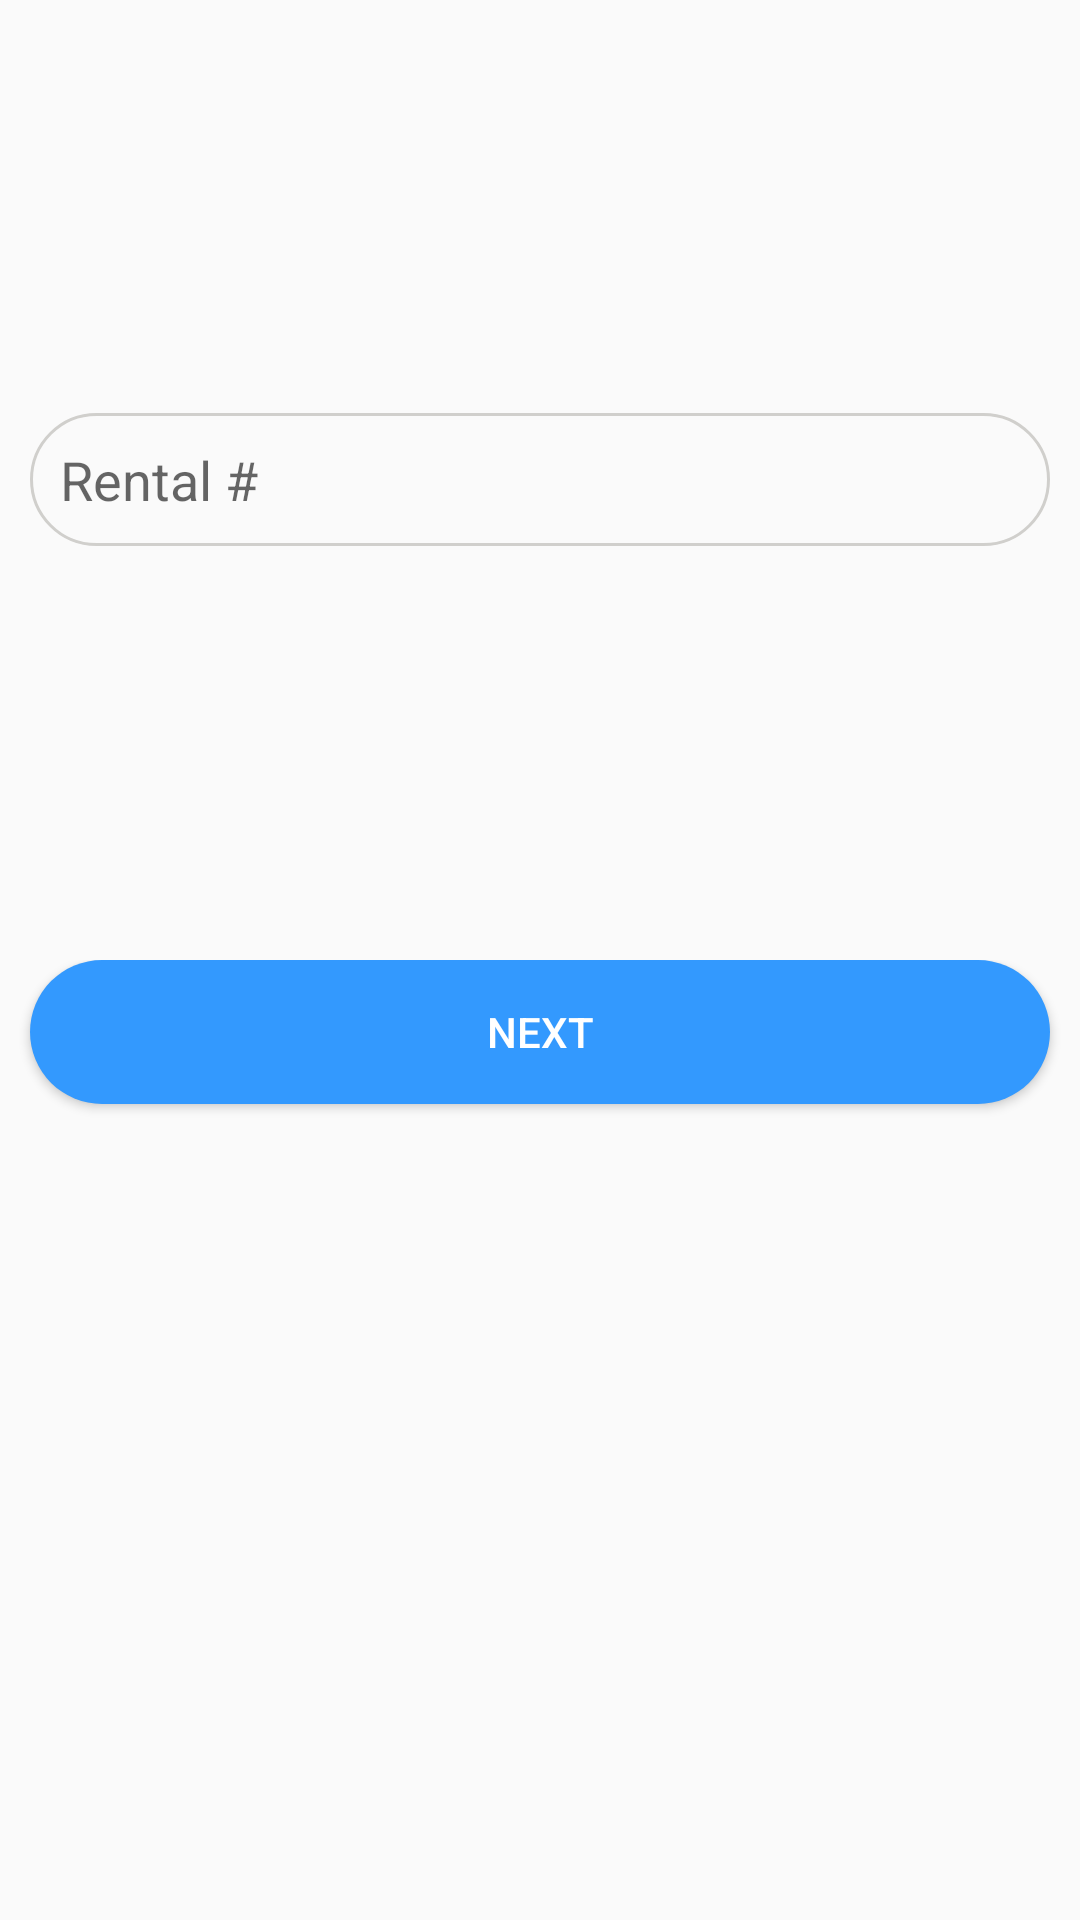

Write the Android layout XML for this screen, with the resource values it uses.
<!-- AndroidManifest.xml: application theme AppTheme -->
<!-- res/layout/fragment_rental_check_in.xml -->
<LinearLayout xmlns:android="http://schemas.android.com/apk/res/android"
    xmlns:tools="http://schemas.android.com/tools"
    android:layout_width="match_parent"
    android:layout_height="280dp"
    android:orientation="vertical"
    tools:context="com.rentcentric.mobileagent.Fragments.RentalCheckInFragment">

    <RelativeLayout
        android:layout_width="match_parent"
        android:layout_height="match_parent"
        android:layout_weight="1">

        <EditText
            android:layout_width="match_parent"
            android:layout_height="wrap_content"
            android:layout_centerInParent="true"
            android:layout_marginLeft="10dp"
            android:layout_marginRight="10dp"
            android:background="@drawable/edittext"
            android:drawableLeft="@drawable/ic_account_circle_black_24dp"
            android:drawablePadding="5dp"
            android:hint="@string/rental"
            android:padding="10dp" />
    </RelativeLayout>

    <RelativeLayout
        android:layout_width="match_parent"
        android:layout_height="match_parent"
        android:layout_weight="1">

        <Button
            android:layout_width="match_parent"
            android:layout_height="wrap_content"
            android:layout_marginLeft="10dp"
            android:layout_marginRight="10dp"
            android:background="@drawable/btn"
            android:text="@string/next"
            android:textColor="@color/colorWhite" />
    </RelativeLayout>
</LinearLayout>
<!-- resources referenced by this layout -->
<resources>
  <color name="colorWhite">#FFFFFF</color>
  <!-- drawable btn (drawable) -->
  <?xml version="1.0" encoding="utf-8"?>
  <shape xmlns:android="http://schemas.android.com/apk/res/android"
      android:id="@+id/listview_background_shape">
      <corners android:radius="50dp" />
      <solid android:color="#3399FE" />
  </shape>
  <!-- drawable edittext (drawable) -->
  <shape xmlns:android="http://schemas.android.com/apk/res/android">
      <stroke android:width="1dp" android:color="#D0CFCC"  />
      <corners android:radius="50dp" />
      </shape>
  <string name="next">Next</string>
  <string name="rental">Rental #</string>
  <style name="AppTheme" parent="Theme.AppCompat.Light.NoActionBar">
          
          <item name="colorPrimary">@color/colorPrimary</item>
          <item name="colorPrimaryDark">@color/colorPrimaryDark</item>
          <item name="colorAccent">@color/colorAccent</item>
      </style>
  <color name="colorPrimary">#1A75D8</color>
  <color name="colorPrimaryDark">#2F5DAC</color>
  <color name="colorAccent">#3399FE</color>
</resources>
